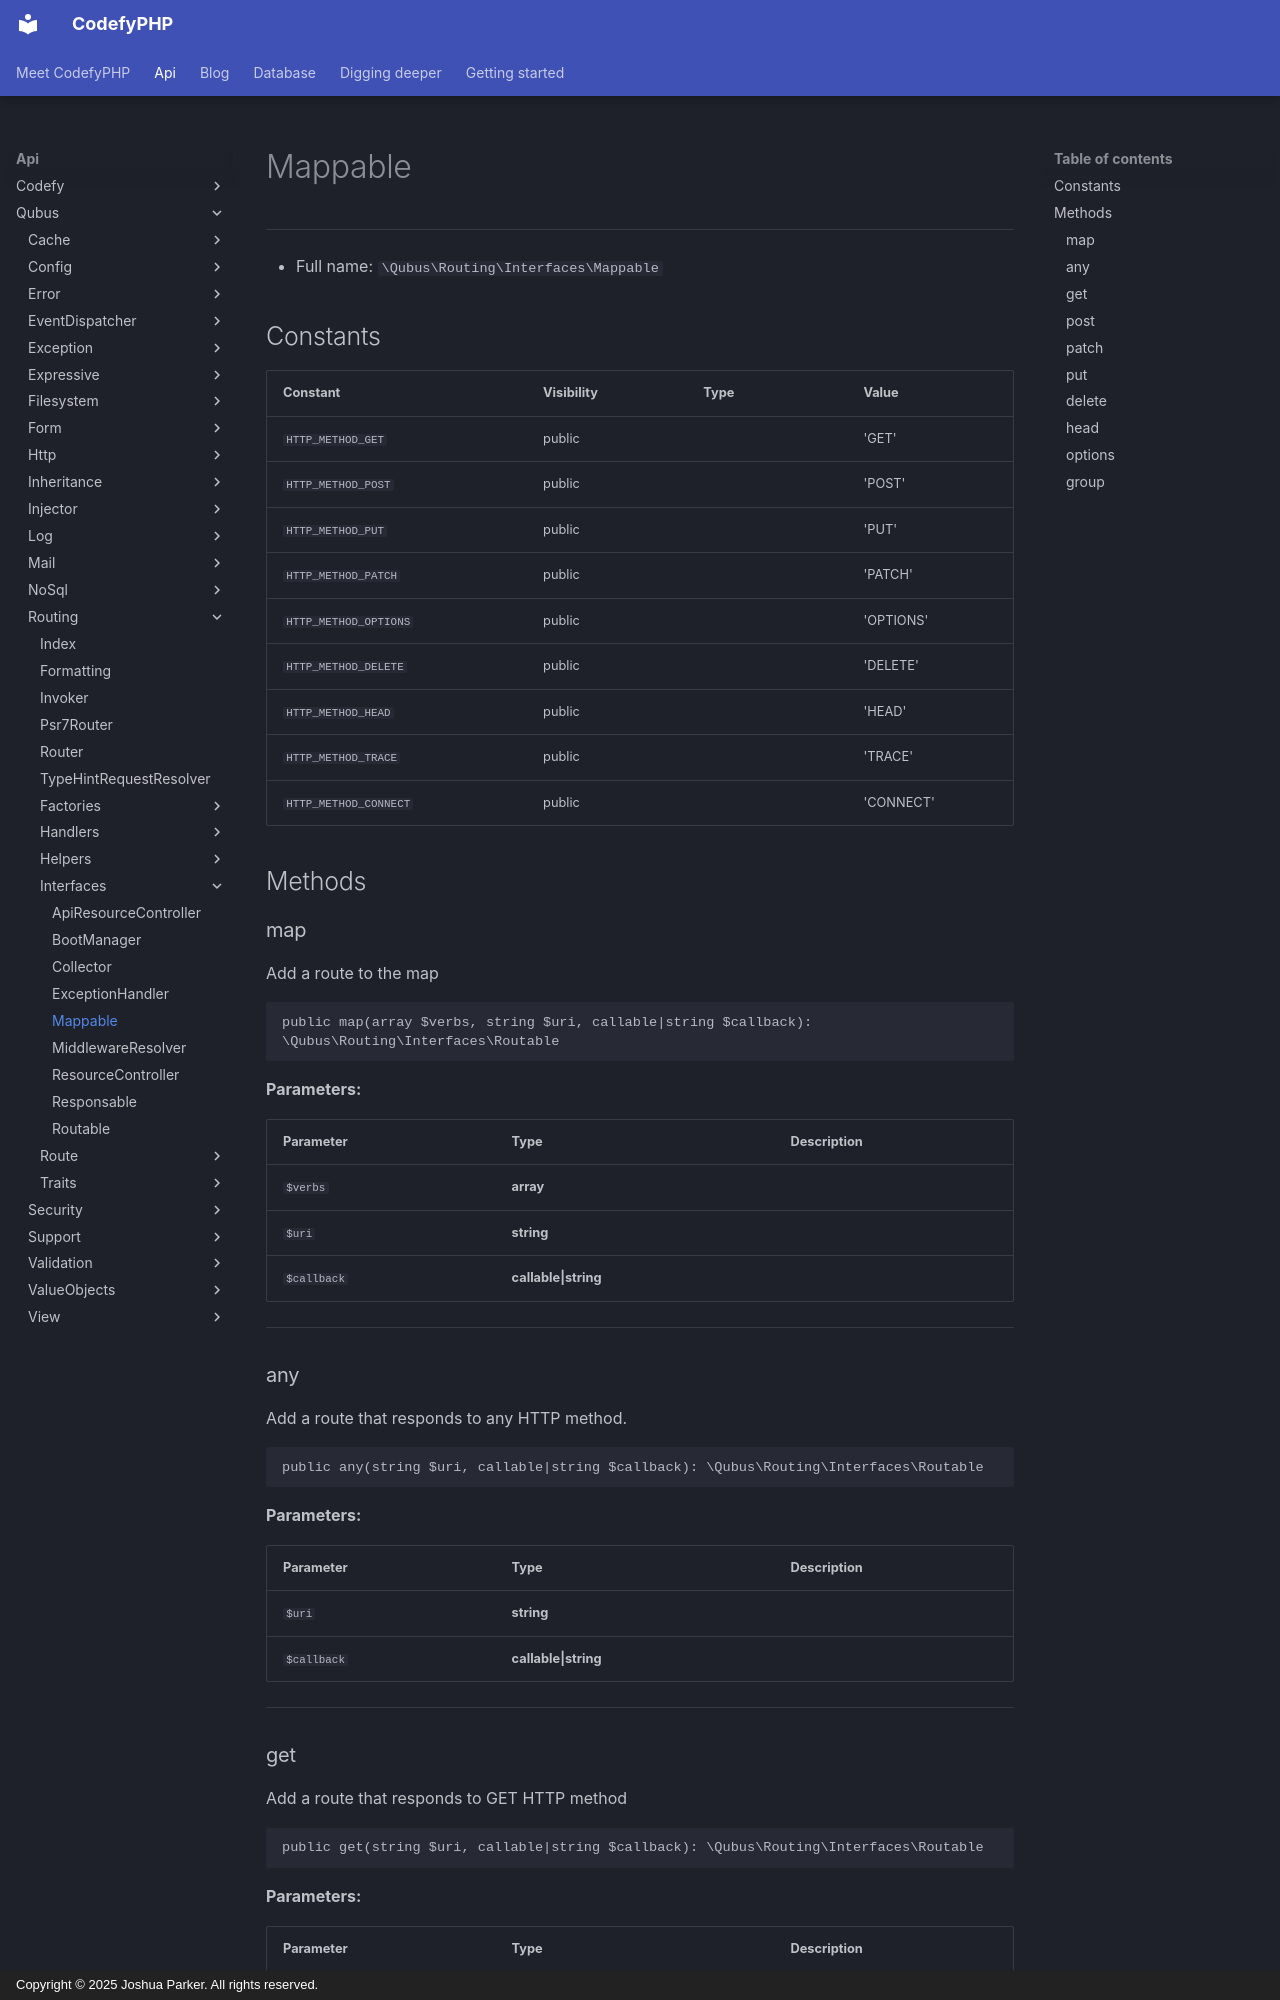

repository: codefyphp/docs · page: api/Qubus/Routing/Interfaces/Mappable/index.html · generator: mkdocs · copyright: Copyright © 2025 Joshua Parker. All rights reserved.

# Mappable

***

* Full name: `\Qubus\Routing\Interfaces\Mappable`

## Constants


| Constant              | Visibility | Type | Value     |
|-----------------------|------------|------|-----------|
| `HTTP_METHOD_GET`     | public     |      | 'GET'     |
| `HTTP_METHOD_POST`    | public     |      | 'POST'    |
| `HTTP_METHOD_PUT`     | public     |      | 'PUT'     |
| `HTTP_METHOD_PATCH`   | public     |      | 'PATCH'   |
| `HTTP_METHOD_OPTIONS` | public     |      | 'OPTIONS' |
| `HTTP_METHOD_DELETE`  | public     |      | 'DELETE'  |
| `HTTP_METHOD_HEAD`    | public     |      | 'HEAD'    |
| `HTTP_METHOD_TRACE`   | public     |      | 'TRACE'   |
| `HTTP_METHOD_CONNECT` | public     |      | 'CONNECT' |

## Methods

### map

Add a route to the map

```php
public map(array $verbs, string $uri, callable|string $callback): \Qubus\Routing\Interfaces\Routable
```

**Parameters:**

| Parameter   | Type                 | Description |
|-------------|----------------------|-------------|
| `$verbs`    | **array**            |             |
| `$uri`      | **string**           |             |
| `$callback` | **callable\|string** |             |

***

### any

Add a route that responds to any HTTP method.

```php
public any(string $uri, callable|string $callback): \Qubus\Routing\Interfaces\Routable
```

**Parameters:**

| Parameter   | Type                 | Description |
|-------------|----------------------|-------------|
| `$uri`      | **string**           |             |
| `$callback` | **callable\|string** |             |

***
